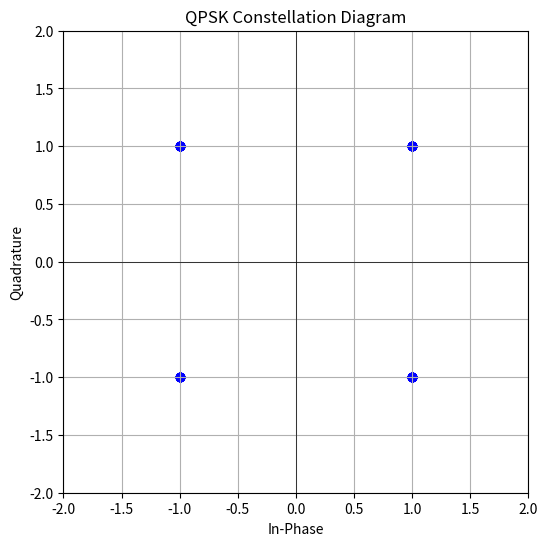

This chart was generated by the following Python code:
import numpy as np
import matplotlib.pyplot as plt
import random

def generate_random_data(num_bits):
    return [random.randint(0, 1) for _ in range(num_bits)]

def qpsk_modulation(data):
    modulated_data = []
    for i in range(0, len(data), 2):
        real = 1 if data[i] == 0 else -1
        imag = 1 if data[i+1] == 0 else -1
        modulated_data.append(complex(real, imag))
    return np.array(modulated_data)

def plot_constellation(modulated_data):
    plt.figure(figsize=(6, 6))
    plt.scatter(modulated_data.real, modulated_data.imag, color='blue')
    plt.title('QPSK Constellation Diagram')
    plt.xlabel('In-Phase')
    plt.ylabel('Quadrature')
    plt.grid(True)
    plt.axhline(0, color='black', lw=0.5)
    plt.axvline(0, color='black', lw=0.5)
    plt.xlim(-2, 2)
    plt.ylim(-2, 2)
    plt.show()

# Parameters
num_bits = 100  # Number of bits to generate

# Generate random data
data = generate_random_data(num_bits)

# Perform QPSK modulation
modulated_data = qpsk_modulation(data)

# Plot the constellation diagram
plot_constellation(modulated_data)
